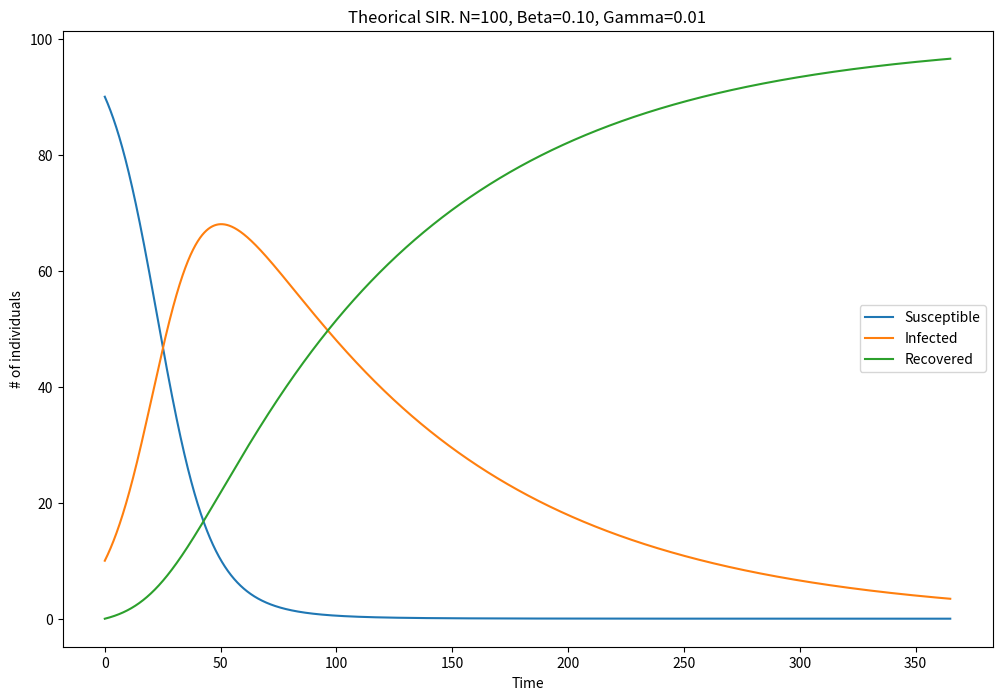

This chart was generated by the following Python code:
""" Plots the theoretical SIR curve """

import numpy as np
from scipy import integrate
import matplotlib.pyplot as plt

N = 100
beta = 0.1
gamma = 0.01


def solver(Y, t):
    return [- beta / N * Y[1] * Y[0],
            beta / N * Y[1] * Y[0] - gamma * Y[1],
            gamma * Y[1] ]

start_infection = 10
t = np.arange(0, 365, 0.01)
asol = integrate.odeint(solver, [N - start_infection,
                                 start_infection,
                                 0], t)
plt.figure(figsize=(12, 8))
plt.plot(t, asol)
plt.legend(["Susceptible", "Infected", "Recovered"], loc=7)
plt.title("Theorical SIR. N={0:d}, Beta={1:.2f}, Gamma={2:.2f}".format(
    N, beta, gamma
))
plt.xlabel("Time")
plt.ylabel("# of individuals")
plt.savefig('sir_one_region.pdf', format='pdf',
            dpi=1000, bbox_inches='tight')
